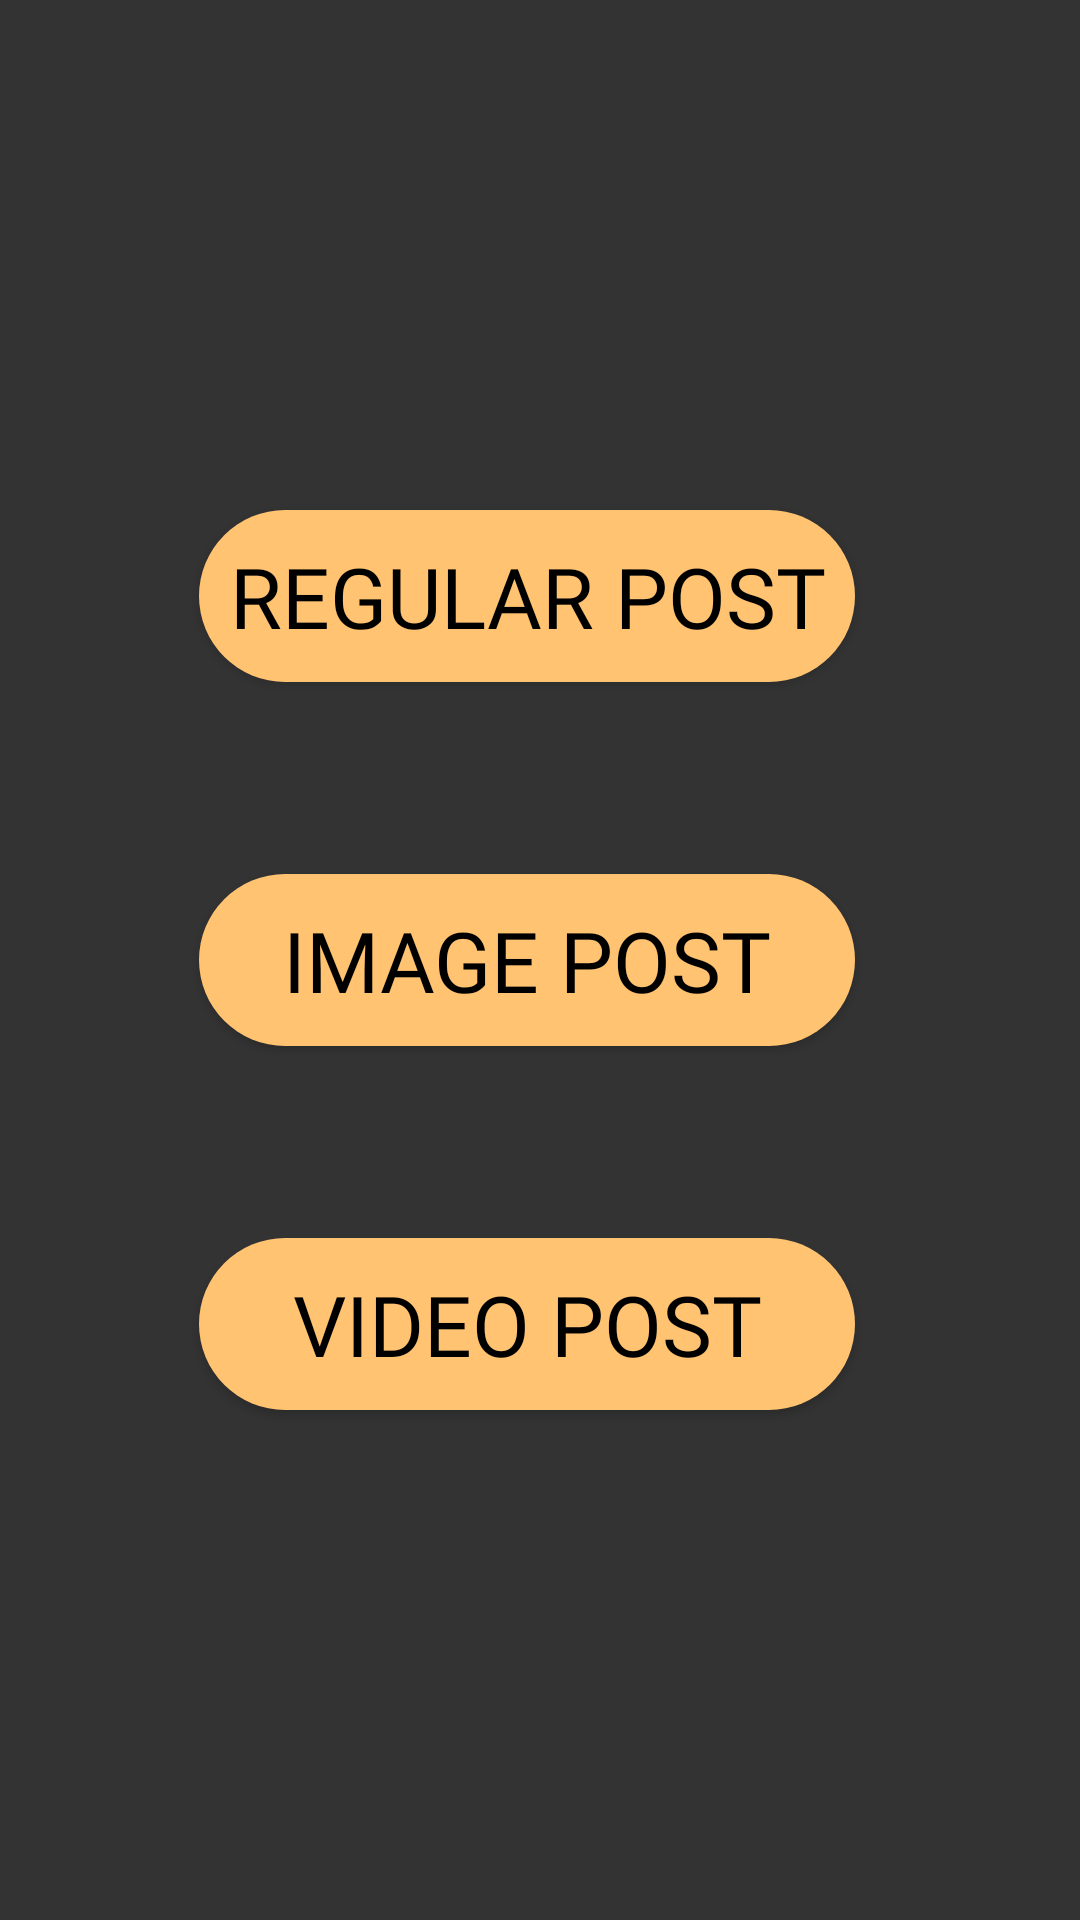

Write the Android layout XML for this screen, with the resource values it uses.
<!-- AndroidManifest.xml: activity theme Theme.AppCompat.PopupTheme -->
<!-- res/layout/activity_post_select.xml -->
<?xml version="1.0" encoding="utf-8"?>
<androidx.constraintlayout.widget.ConstraintLayout xmlns:android="http://schemas.android.com/apk/res/android"
    xmlns:app="http://schemas.android.com/apk/res-auto"
    xmlns:tools="http://schemas.android.com/tools"
    android:layout_width="match_parent"
    android:layout_height="match_parent"
    android:background="@android:color/transparent"
    tools:context=".TosActivity">

    <Button
        android:id="@+id/btImagePost"
        android:layout_width="0dp"
        android:layout_height="wrap_content"
        android:background="@drawable/round_bg_pop_button"
        android:fontFamily="@font/fredoka_one"
        android:text="Image Post"
        android:textColor="@color/black"
        android:textSize="28sp"
        app:layout_constraintBottom_toBottomOf="parent"
        app:layout_constraintEnd_toEndOf="@+id/btRegularPost"
        app:layout_constraintHorizontal_bias="0.458"
        app:layout_constraintStart_toStartOf="@+id/btRegularPost"
        app:layout_constraintTop_toTopOf="parent" />

    <Button
        android:id="@+id/btVideoPost"
        android:layout_width="0dp"
        android:layout_height="wrap_content"
        android:layout_marginTop="64dp"
        android:background="@drawable/round_bg_pop_button"
        android:fontFamily="@font/fredoka_one"
        android:text="Video post"
        android:textColor="@color/black"
        android:textSize="28sp"
        app:layout_constraintEnd_toEndOf="@+id/btImagePost"
        app:layout_constraintStart_toStartOf="@+id/btImagePost"
        app:layout_constraintTop_toBottomOf="@+id/btImagePost" />

    <Button
        android:id="@+id/btRegularPost"
        android:layout_width="wrap_content"
        android:layout_height="wrap_content"
        android:layout_marginBottom="64dp"
        android:background="@drawable/round_bg_pop_button"
        android:fontFamily="@font/fredoka_one"
        android:text="Regular post"
        android:textColor="@color/black"
        android:textSize="28sp"
        app:layout_constraintBottom_toTopOf="@+id/btImagePost"
        app:layout_constraintEnd_toEndOf="parent"
        app:layout_constraintHorizontal_bias="0.47"
        app:layout_constraintStart_toStartOf="parent" />

</androidx.constraintlayout.widget.ConstraintLayout>
<!-- resources referenced by this layout -->
<resources>
  <color name="black">#FF000000</color>
  <!-- drawable round_bg_pop_button (drawable) -->
  <?xml version="1.0" encoding="utf-8"?>
  <shape xmlns:android="http://schemas.android.com/apk/res/android">
      <solid android:color="#ffc371" />
      <corners android:radius="50dp"/>
      <padding
          android:left="10dp"
          android:top="10dp"
          android:right="10dp"
          android:bottom="10dp" />
  
  </shape>
  <style name="Theme.AppCompat.PopupTheme">
  
          <item name="android:windowIsTranslucent">true</item>
          <item name="android:windowBackground">@color/transparent_black</item>
      </style>
  <color name="transparent_black">#CC000000</color>
</resources>
